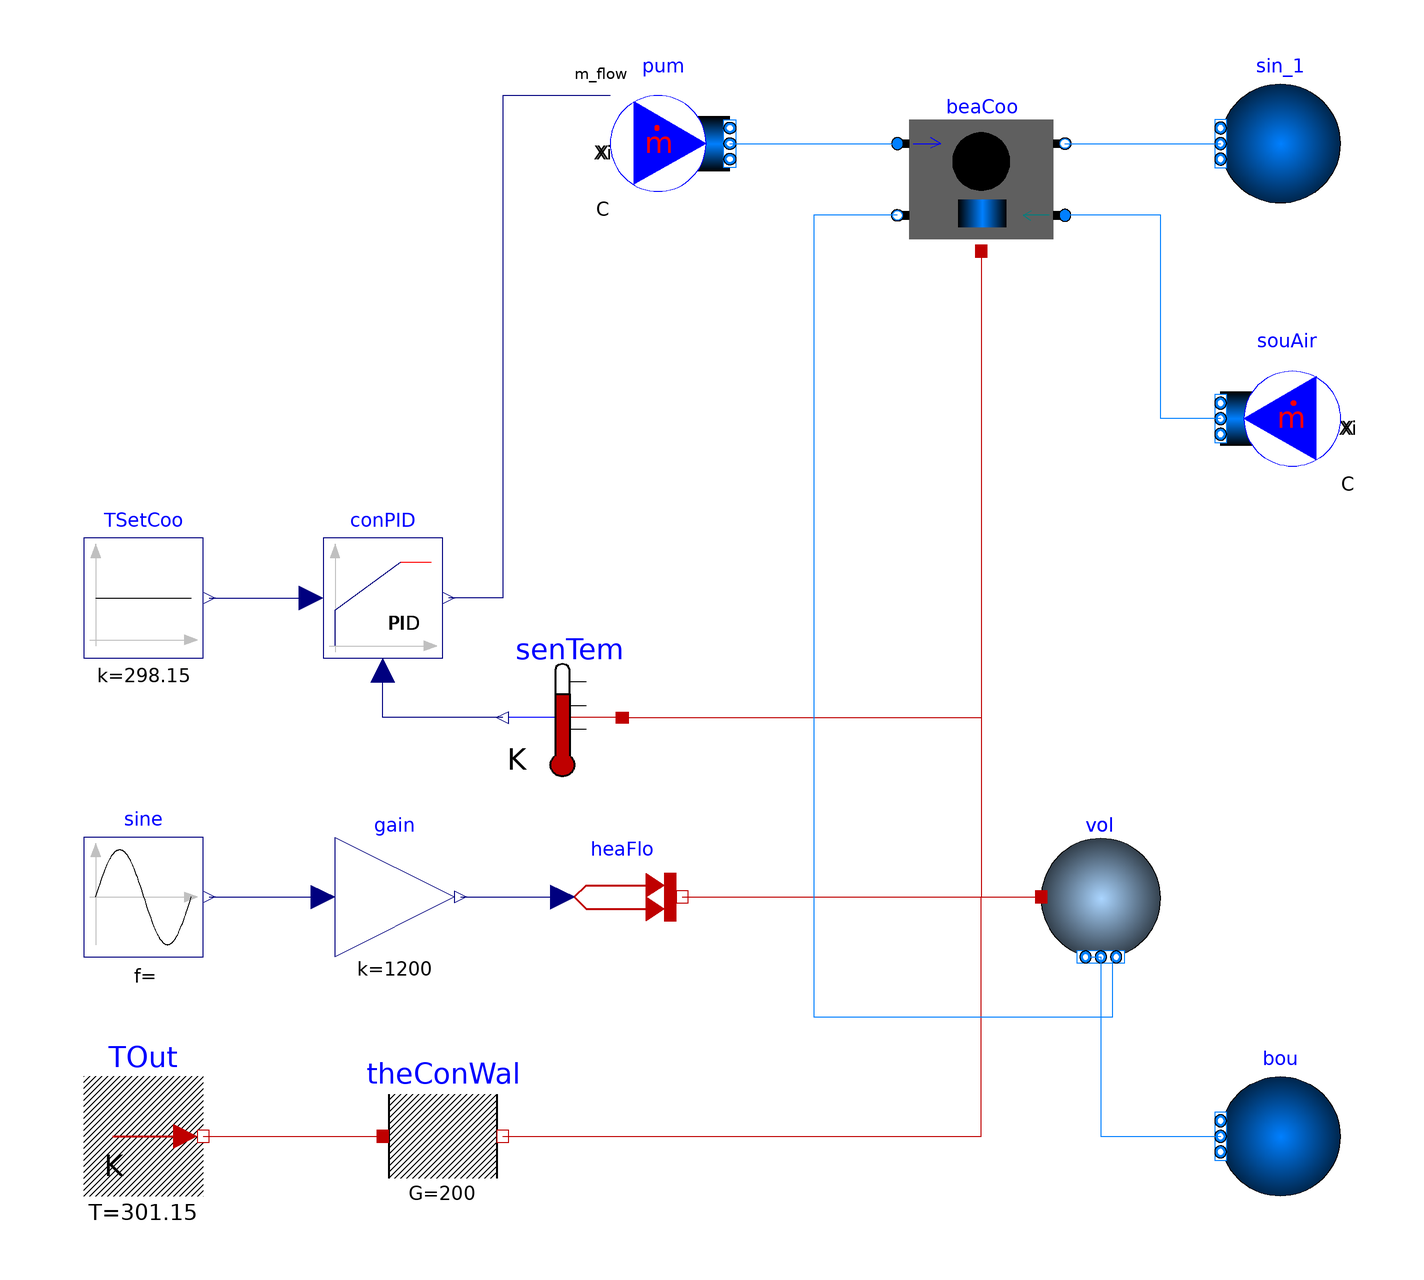

This picture is the connection diagram that the Modelica source below describes through its graphical annotations.

model CoolingOnly
      extends Modelica.Icons.Example;

      package MediumA = Buildings.Media.Air "Medium model for air";

      package MediumW = Buildings.Media.Water "Medium model for water";

      Buildings.Fluid.Sources.FixedBoundary sin_1(
        redeclare package Medium = MediumW,
        nPorts=1) "Sink for water"
        annotation (Placement(transformation(extent={{100,56},{80,76}})));
      Buildings.Fluid.Sources.MassFlowSource_T souAir(
        redeclare package Medium = MediumA,
        use_m_flow_in=false,
        m_flow=0.0792,
        nPorts=1,
        T=285.85) "Source for air"
        annotation (Placement(transformation(extent={{100,10},{80,30}})));
      Buildings.Fluid.Sources.FixedBoundary bou(
        redeclare package Medium = MediumA,
        nPorts=1) "Sink for air"
        annotation (Placement(transformation(extent={{100,-110},{80,-90}})));
      Modelica.Thermal.HeatTransfer.Components.ThermalConductor theConWal(G=200)
        "Thermal conductor for wall"
        annotation (Placement(transformation(extent={{-60,-110},{-40,-90}})));
      Modelica.Thermal.HeatTransfer.Sources.PrescribedHeatFlow heaFlo
        "Thermal loads"
        annotation (Placement(transformation(extent={{-30,-70},{-10,-50}})));
      Modelica.Blocks.Sources.Constant TSetCoo(k=273.15 + 25)
        "Set-point temperature"
        annotation (Placement(transformation(extent={{-110,-20},{-90,0}})));
      Modelica.Thermal.HeatTransfer.Sources.FixedTemperature TOut(T=301.15)
        "Outdoor air temperature"
        annotation (Placement(transformation(extent={{-110,-110},{-90,-90}})));
      Buildings.Controls.Continuous.LimPID conPID(
        reverseAction=true,
        Td=0,
        k=0.5,
        Ti=70,
        controllerType=Modelica.Blocks.Types.SimpleController.PI,
        yMax=0.094) "Controller"
             annotation (Placement(transformation(extent={{-70,-20},{-50,0}})));
      Buildings.Fluid.Sources.MassFlowSource_T pum(
        redeclare package Medium = MediumW,
        use_m_flow_in=true,
        nPorts=1,
        T=288.15) "Source for water"
        annotation (Placement(transformation(extent={{-22,56},{-2,76}})));
      Modelica.Blocks.Math.Gain gain(k=1200) "Gain thermal loads"
        annotation (Placement(transformation(extent={{-68,-70},{-48,-50}})));
      Modelica.Thermal.HeatTransfer.Sensors.TemperatureSensor senTem
        "Room air temperature sensor"
        annotation (Placement(transformation(extent={{-20,-40},{-40,-20}})));
      Modelica.Blocks.Sources.Sine sine(
        freqHz=1/86400,
        amplitude=1,
        phase=-1.5707963267949) "Source for thermal loads"
        annotation (Placement(transformation(extent={{-110,-70},{-90,-50}})));
      Buildings.Fluid.MixingVolumes.MixingVolume vol(
        nPorts=2,
        redeclare package Medium = MediumA,
        m_flow_nominal=0.1,
        V=30,
        energyDynamics=Modelica.Fluid.Types.Dynamics.FixedInitial,
        T_start=293.15) "Air volume for room"
        annotation (Placement(transformation(extent={{50,-70},{70,-50}})));
      FBM.Components.ActiveBeams.Cooling beaCoo(
        redeclare package MediumWat = MediumW,
        redeclare package MediumAir = MediumA,
        redeclare Data.Trox.DID632A_nozzleH_length6ft_cooling perCoo,
        energyDynamics=Modelica.Fluid.Types.Dynamics.FixedInitial) "Active beam"
        annotation (Placement(transformation(extent={{26,48},{54,72}})));
    equation
      connect(TOut.port, theConWal.port_a)
        annotation (Line(points={{-90,-100},{-60,-100}}, color={191,0,0}));
      connect(gain.y, heaFlo.Q_flow)
        annotation (Line(points={{-47,-60},{-30,-60}}, color={0,0,127}));
      connect(TSetCoo.y, conPID.u_s)
        annotation (Line(points={{-89,-10},{-72,-10}}, color={0,0,127}));
      connect(senTem.T, conPID.u_m) annotation (Line(points={{-40,-30},{-50,-30},{-60,
              -30},{-60,-22}}, color={0,0,127}));
      connect(vol.ports[1], bou.ports[1]) annotation (Line(points={{58,-70},{60,-70},
              {60,-100},{80,-100}}, color={0,127,255}));
      connect(heaFlo.port, vol.heatPort)
        annotation (Line(points={{-10,-60},{20,-60},{50,-60}}, color={191,0,0}));
      connect(theConWal.port_b, vol.heatPort) annotation (Line(points={{-40,-100},{
              40,-100},{40,-60},{50,-60}}, color={191,0,0}));
      connect(senTem.port, vol.heatPort) annotation (Line(points={{-20,-30},{40,-30},
              {40,-60},{50,-60}}, color={191,0,0}));
      connect(sine.y, gain.u)
        annotation (Line(points={{-89,-60},{-89,-60},{-70,-60}}, color={0,0,127}));
      connect(beaCoo.watCoo_b, sin_1.ports[1]) annotation (Line(points={{54,66},{70,
              66},{80,66}},           color={0,127,255}));
      connect(beaCoo.heaPor, vol.heatPort) annotation (Line(points={{40,48},{40,48},
              {40,26},{40,-60},{50,-60}}, color={191,0,0}));
      connect(souAir.ports[1], beaCoo.air_a) annotation (Line(points={{80,20},{70,
              20},{70,54},{54,54}}, color={0,127,255}));
      connect(beaCoo.air_b, vol.ports[2]) annotation (Line(points={{26,54},{12,54},
              {12,-80},{62,-80},{62,-70}}, color={0,127,255}));
      connect(pum.ports[1], beaCoo.watCoo_a)
        annotation (Line(points={{-2,66},{12,66},{26,66}}, color={0,127,255}));
      connect(pum.m_flow_in, conPID.y) annotation (Line(points={{-22,74},{-40,74},{
              -40,-10},{-49,-10}}, color={0,0,127}));
      annotation (Diagram(coordinateSystem(preserveAspectRatio=false, extent={{-120,
                -120},{120,120}})),experiment(StopTime=172800),
                __Dymola_Commands(file="modelica://FBM/Resources/Scripts/Dymola/Components/ActiveBeams/Examples/CoolingOnly.mos"
            "Simulate and plot"),
        Icon(coordinateSystem(extent={{-120,-120},{120,120}})),
         Documentation(info="<html>
<p>
This example tests the implementation of <a href=\"modelica://IDEAS.Fluid.HeatExchangers.ActiveBeams.Cooling\">
IDEAS.Fluid.HeatExchangers.ActiveBeams.Cooling</a>.
An air volume is maintained at a temperature below <i>25&circ;</i>C by a controller
that regulates the water flow rate in the active beam.
</p>
</html>",     revisions="<html>
<ul>
<li>
June 14, 2016, by Michael Wetter:<br/>
Revised implementation.
</li>
<li>
May 20, 2016, by Alessandro Maccarini:<br/>
First implementation.
</li>
</ul>
</html>"));
    end CoolingOnly;